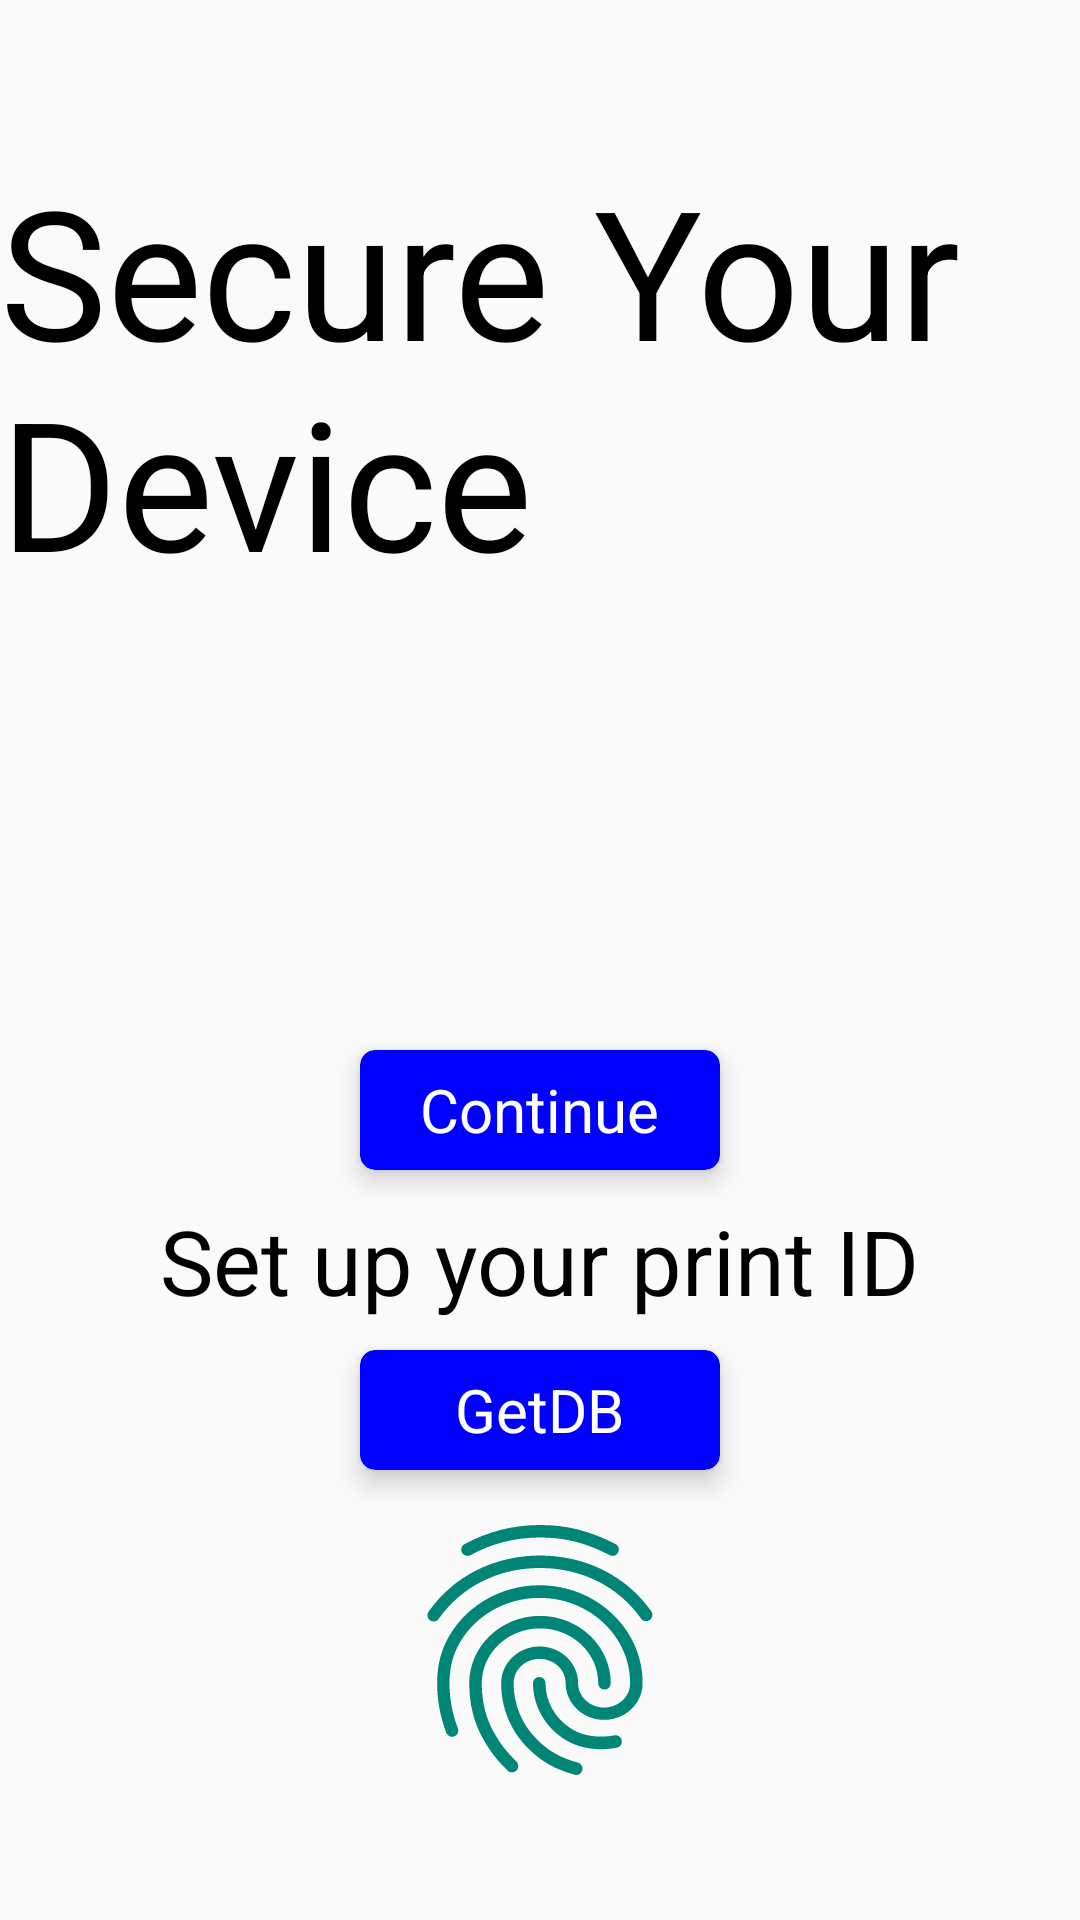

Reconstruct the res/layout file that produces this screen, plus the resources it refers to.
<!-- AndroidManifest.xml: application theme AppTheme -->
<!-- res/layout/fragment_security.xml -->
<?xml version="1.0" encoding="utf-8"?>
<RelativeLayout xmlns:android="http://schemas.android.com/apk/res/android"
    xmlns:app="http://schemas.android.com/apk/res-auto"
    xmlns:tools="http://schemas.android.com/tools"
    android:layout_width="match_parent"
    android:layout_height="match_parent"
    tools:context=".Security">

    <TextView
        android:layout_width="wrap_content"
        android:layout_height="wrap_content"
        android:layout_centerHorizontal="true"
        android:layout_marginTop="50dp"
        android:text="Secure Your Device"
        android:textColor="@color/black"
        android:textSize="60sp" />


    <TextView
        android:layout_width="wrap_content"
        android:layout_height="wrap_content"
        android:layout_centerHorizontal="true"
        android:layout_marginTop="400dp"
        android:id="@+id/set_print"
        android:text="Set up your print ID"
        android:textColor="@color/black"
        android:textSize="30sp" />


    <ImageView
        android:layout_width="100dp"
        android:layout_height="100dp"
        android:layout_centerHorizontal="true"
        android:layout_marginTop="500dp"
        android:src="@drawable/ic_fingerprint_300dp"
        android:id="@+id/thumb"
        android:tint="@color/colorPrimary" />

    <ImageView
        android:layout_width="240dp"
        android:layout_height="180dp"
        android:layout_centerHorizontal="true"
        android:layout_marginTop="500dp"
        android:src="@color/white"
        android:id="@+id/fini"
        android:visibility="gone"
        android:tint="@color/colorPrimary" />


    <androidx.cardview.widget.CardView
        android:id="@+id/print"
        android:layout_width="120dp"
        android:layout_height="40dp"
        android:layout_alignParentEnd="true"
        android:layout_alignParentBottom="true"
        android:layout_marginEnd="120dp"
        android:layout_marginBottom="250dp"
        android:clickable="true"
        android:focusable="true"
        android:stateListAnimator="@animator/small_raise"
        app:cardBackgroundColor="@color/blue"
        app:cardCornerRadius="5dp"
        app:cardElevation="5dp">


        <TextView
            android:id="@+id/continue_txt"
            android:layout_width="wrap_content"
            android:layout_height="wrap_content"
            android:layout_gravity="center"
            android:text="Continue"
            android:textColor="@color/white"
            android:textSize="20sp" />

    </androidx.cardview.widget.CardView>


    <androidx.cardview.widget.CardView
        android:layout_width="120dp"
        android:layout_height="40dp"
        android:layout_alignParentEnd="true"
        android:layout_alignParentBottom="true"
        android:layout_marginEnd="120dp"
        android:layout_marginBottom="150dp"
        app:cardCornerRadius="5dp"
        app:cardElevation="5dp"
        android:id="@+id/getdb"
        android:clickable="true"
        android:focusable="true"
        android:stateListAnimator="@animator/small_raise"
        app:cardBackgroundColor="@color/blue"
        >


        <TextView
            android:layout_width="wrap_content"
            android:layout_height="wrap_content"
            android:text="GetDB"
            android:textColor="@color/white"
            android:textSize="20sp"
            android:layout_gravity="center"
            />

    </androidx.cardview.widget.CardView>



</RelativeLayout>
<!-- resources referenced by this layout -->
<resources>
  <color name="black">#000000</color>
  <color name="blue">#0000ff</color>
  <color name="colorPrimary">#008577</color>
  <color name="white">#ffffff</color>
  <!-- drawable ic_fingerprint_300dp: vector/xml drawable (drawable, 2332 chars, omitted) -->
  <style name="AppTheme" parent="Theme.AppCompat.Light.NoActionBar">
          
          <item name="colorPrimary">@color/colorPrimary</item>
          <item name="android:windowFullscreen">true</item>
          <item name="colorPrimaryDark">@color/colorPrimaryDark</item>
          <item name="colorAccent">@color/colorAccent</item>
  
  
          <item name="swirl_ridgeColor">@color/colorPrimary</item>
          <item name="swirl_errorColor">?android:attr/colorAccent</item>
  
      </style>
  <color name="colorPrimaryDark">#00574B</color>
  <color name="colorAccent">#D81B60</color>
</resources>
